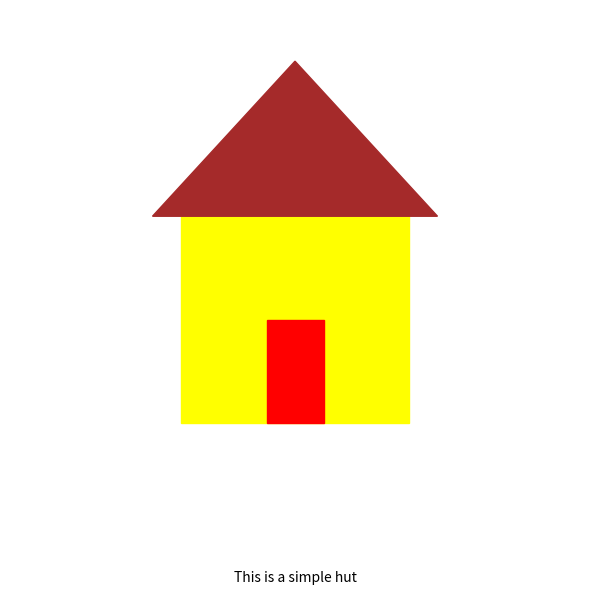

Source code (Python):
#2_b Draw a simple hut on the screen
import matplotlib.patches as patches 
import matplotlib.pyplot as plt 
def draw_hut(ax, message): 
    base = patches.Rectangle((0.3, 0.2), 0.4, 0.4, color="yellow", fill=True) 
    ax.add_patch(base) 
    roof =  patches.Polygon([[0.25, 0.6], [0.5, 0.9], [0.75, 0.6]],color="brown", fill=True) 
    ax.add_patch(roof) 
    door = patches.Rectangle((0.45, 0.2), 0.1, 0.2, color="red", fill = True) 
    ax.add_patch(door) 
    ax.set_xlim(0, 1) 
    ax.text (0.5, -0.1, message, ha="center", va="center", fontsize=10, transform=ax.transAxes) 
    ax.set_ylim(0, 1) 
    ax.axis("off") 
fig, axs = plt.subplots (1, 1, figsize=(6,6)) 
draw_hut(axs, "This is a simple hut") 
plt.tight_layout () 
plt.show()